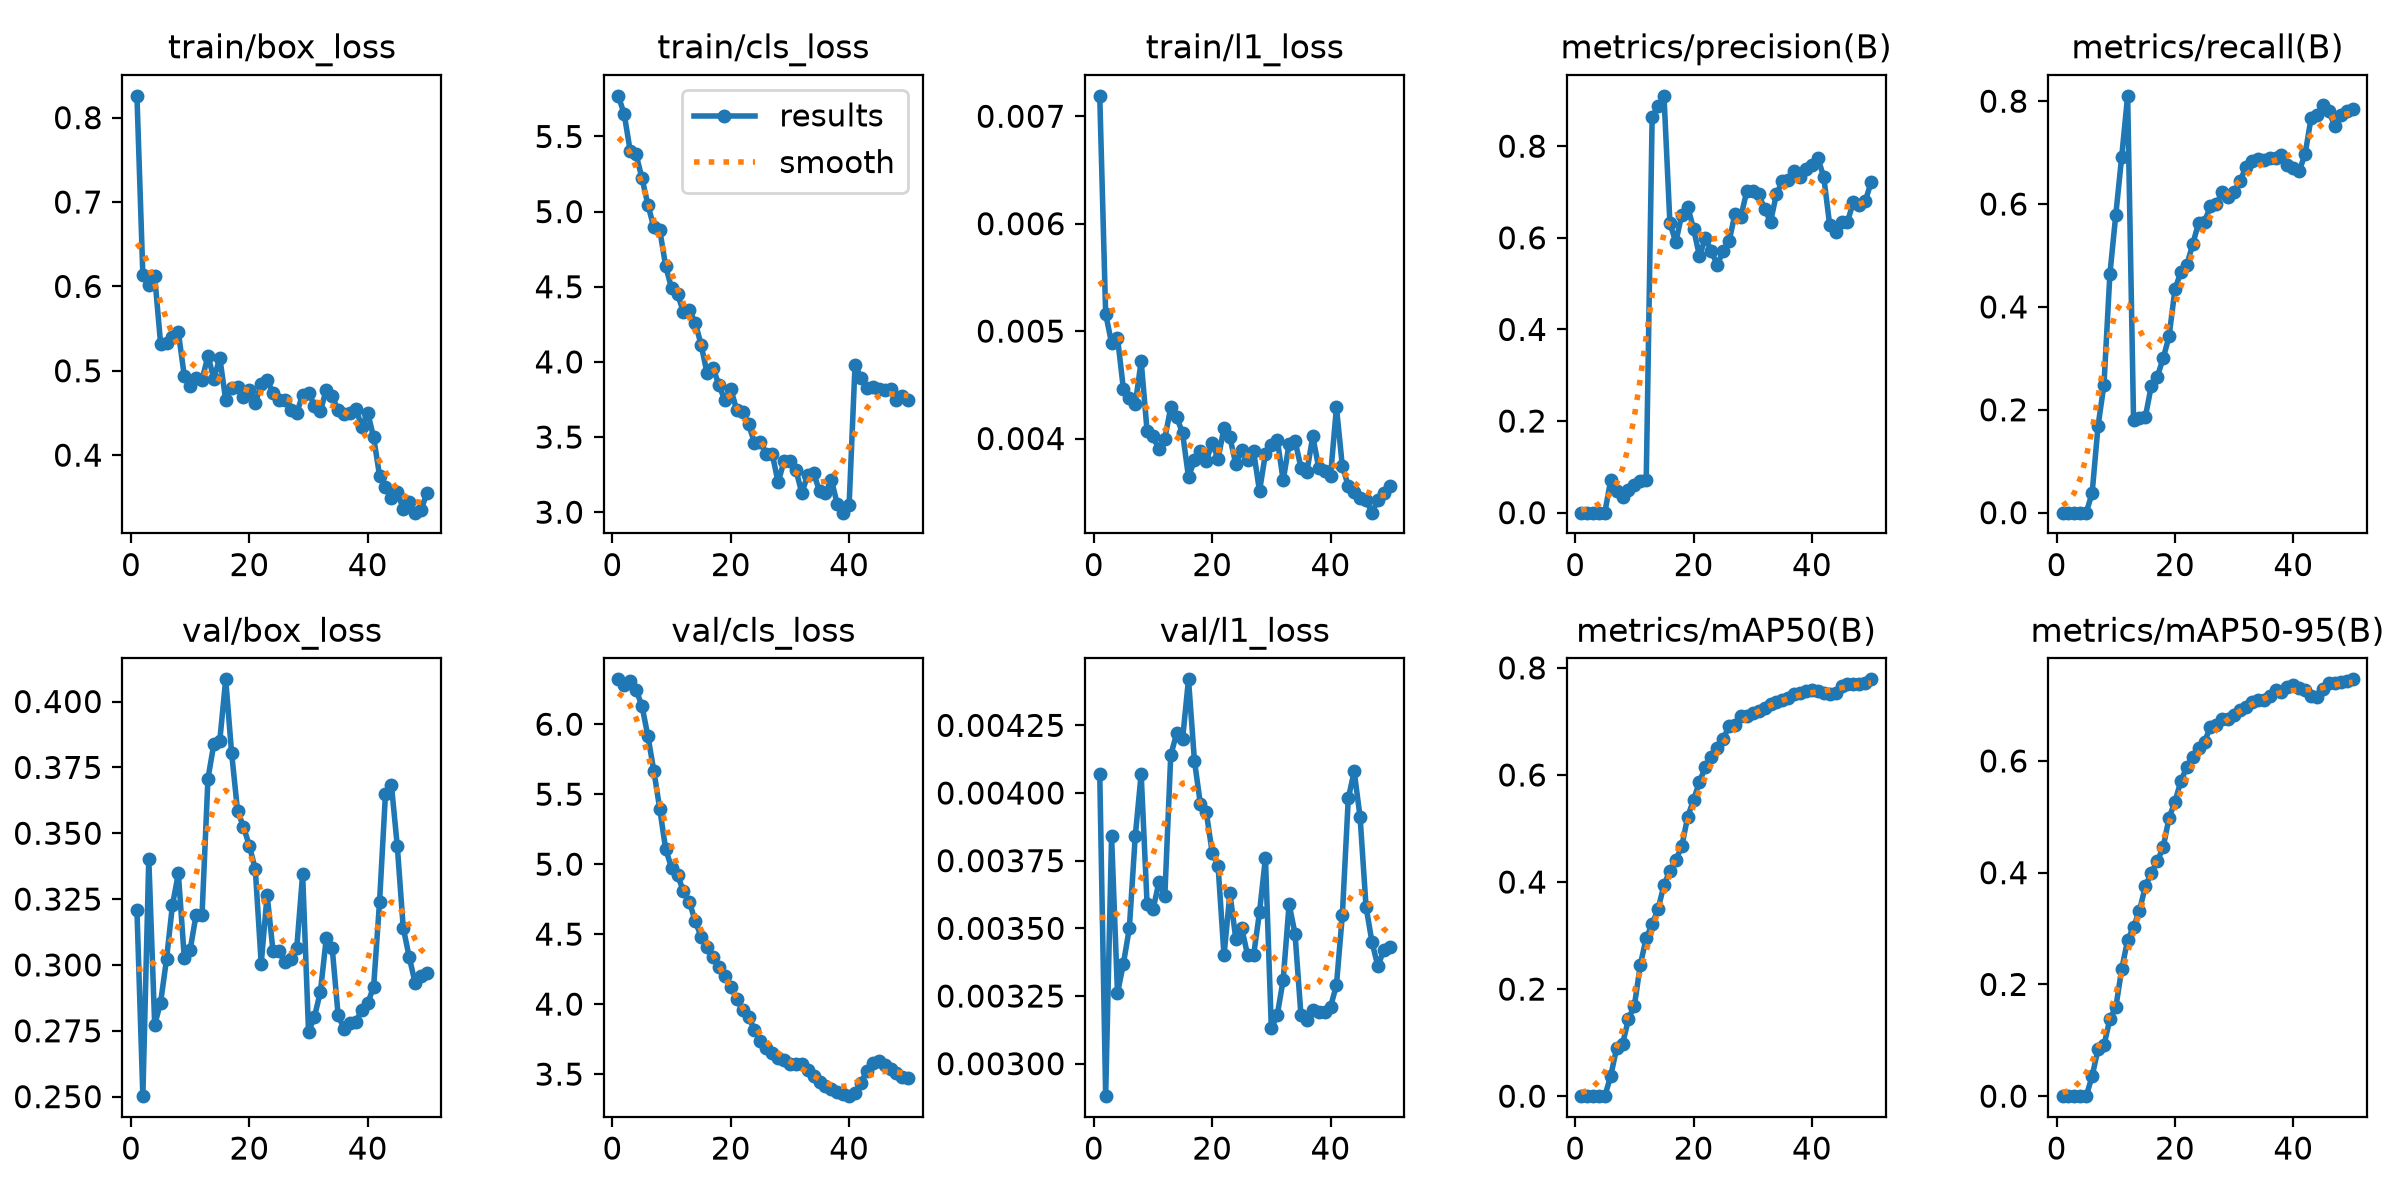

Source data for this figure (header and first rows):
epoch, time, train/box_loss, train/cls_loss, train/l1_loss, metrics/precision(B), metrics/recall(B), metrics/mAP50(B), metrics/mAP50-95(B), val/box_loss, val/cls_loss, val/l1_loss, lr/pg0, lr/pg1, lr/pg2
1, 21.99, 0.8258, 5.77, 0.00719, 0, 0, 0, 0, 0.3209, 6.321, 0.00407, 5.10278e-05, 5.10278e-05, 5.10278e-05
2, 24.85, 0.6133, 5.647, 0.00516, 0, 0, 0, 0, 0.2502, 6.279, 0.00288, 0.0001046, 0.0001046, 0.0001046
3, 27.16, 0.6013, 5.404, 0.00489, 0, 0, 0, 0, 0.3403, 6.309, 0.00384, 0.0001559, 0.0001559, 0.0001559
4, 29.93, 0.6118, 5.38, 0.00494, 0, 0, 0, 0, 0.2772, 6.245, 0.00326, 0.0001571, 0.0001571, 0.0001571
5, 32.24, 0.5322, 5.221, 0.00446, 0, 0, 0, 0, 0.2857, 6.129, 0.00337, 0.0001538, 0.0001538, 0.0001538
6, 34.7, 0.5332, 5.045, 0.00438, 0.07143, 0.0381, 0.03786, 0.03583, 0.3022, 5.913, 0.0035, 0.0001505, 0.0001505, 0.0001505
7, 37.17, 0.5404, 4.895, 0.00432, 0.04773, 0.1686, 0.08997, 0.08425, 0.3227, 5.666, 0.00384, 0.0001472, 0.0001472, 0.0001472
8, 39.56, 0.5456, 4.878, 0.00472, 0.03348, 0.249, 0.09716, 0.09068, 0.3347, 5.395, 0.00407, 0.0001439, 0.0001439, 0.0001439
9, 42.08, 0.4938, 4.637, 0.00407, 0.04863, 0.4635, 0.1444, 0.1381, 0.3027, 5.106, 0.00359, 0.0001405, 0.0001405, 0.0001405
10, 44.45, 0.4816, 4.489, 0.00402, 0.0603, 0.5793, 0.1691, 0.159, 0.3058, 4.974, 0.00357, 0.0001372, 0.0001372, 0.0001372
11, 46.81, 0.4911, 4.452, 0.0039, 0.06869, 0.6923, 0.2452, 0.2274, 0.3191, 4.925, 0.00367, 0.0001339, 0.0001339, 0.0001339
12, 49.2, 0.4891, 4.331, 0.004, 0.07185, 0.8104, 0.2956, 0.2794, 0.319, 4.805, 0.00362, 0.0001306, 0.0001306, 0.0001306
13, 51.57, 0.5178, 4.345, 0.00429, 0.8638, 0.1811, 0.3209, 0.3025, 0.3707, 4.732, 0.00414, 0.0001273, 0.0001273, 0.0001273
14, 53.95, 0.4904, 4.261, 0.0042, 0.887, 0.1835, 0.3496, 0.3321, 0.384, 4.591, 0.00422, 0.000124, 0.000124, 0.000124
15, 56.24, 0.5154, 4.112, 0.00405, 0.9099, 0.1864, 0.3946, 0.3758, 0.3851, 4.482, 0.0042, 0.0001207, 0.0001207, 0.0001207
16, 58.58, 0.4654, 3.924, 0.00364, 0.632, 0.2466, 0.421, 0.3997, 0.4084, 4.405, 0.00442, 0.0001174, 0.0001174, 0.0001174
17, 60.97, 0.48, 3.962, 0.0038, 0.5904, 0.2638, 0.4411, 0.4202, 0.3804, 4.337, 0.00412, 0.0001141, 0.0001141, 0.0001141
18, 63.3, 0.4813, 3.846, 0.00388, 0.6506, 0.3, 0.4664, 0.4452, 0.3586, 4.267, 0.00396, 0.0001108, 0.0001108, 0.0001108
19, 65.69, 0.4692, 3.746, 0.00379, 0.6679, 0.3426, 0.5216, 0.4981, 0.3525, 4.198, 0.00393, 0.0001075, 0.0001075, 0.0001075
20, 68.06, 0.4769, 3.821, 0.00396, 0.6196, 0.4343, 0.5535, 0.5269, 0.3452, 4.122, 0.00378, 0.0001042, 0.0001042, 0.0001042
21, 70.35, 0.4615, 3.679, 0.00381, 0.5597, 0.4682, 0.5875, 0.5639, 0.3364, 4.036, 0.00373, 0.0001009, 0.0001009, 0.0001009
22, 72.64, 0.4845, 3.667, 0.0041, 0.5998, 0.4814, 0.615, 0.5894, 0.3005, 3.956, 0.0034, 9.75614e-05, 9.75614e-05, 9.75614e-05
23, 74.99, 0.4886, 3.586, 0.00401, 0.5712, 0.522, 0.634, 0.6063, 0.3266, 3.909, 0.00363, 9.42548e-05, 9.42548e-05, 9.42548e-05
24, 77.28, 0.4738, 3.462, 0.00376, 0.5405, 0.5635, 0.6512, 0.6239, 0.3051, 3.817, 0.00346, 9.09482e-05, 9.09482e-05, 9.09482e-05
25, 79.64, 0.4649, 3.464, 0.00389, 0.5714, 0.566, 0.6668, 0.6346, 0.3053, 3.738, 0.0035, 8.76416e-05, 8.76416e-05, 8.76416e-05
26, 81.99, 0.4657, 3.388, 0.0038, 0.5922, 0.596, 0.6919, 0.6613, 0.3012, 3.686, 0.0034, 8.4335e-05, 8.4335e-05, 8.4335e-05
27, 84.3, 0.4537, 3.39, 0.00388, 0.6528, 0.6007, 0.6936, 0.665, 0.3022, 3.652, 0.0034, 8.10284e-05, 8.10284e-05, 8.10284e-05
28, 86.6, 0.4497, 3.198, 0.00351, 0.6464, 0.6231, 0.7098, 0.6758, 0.3063, 3.613, 0.00356, 7.77218e-05, 7.77218e-05, 7.77218e-05
29, 88.95, 0.4717, 3.34, 0.00386, 0.7023, 0.6129, 0.7103, 0.6755, 0.3345, 3.602, 0.00376, 7.44152e-05, 7.44152e-05, 7.44152e-05
30, 91.3, 0.4742, 3.34, 0.00394, 0.7024, 0.6231, 0.7152, 0.682, 0.2745, 3.572, 0.00313, 7.11086e-05, 7.11086e-05, 7.11086e-05
31, 93.69, 0.4588, 3.283, 0.00399, 0.695, 0.644, 0.7189, 0.692, 0.2803, 3.569, 0.00318, 6.7802e-05, 6.7802e-05, 6.7802e-05
32, 95.98, 0.4521, 3.127, 0.00361, 0.6634, 0.6728, 0.7246, 0.696, 0.2898, 3.57, 0.00331, 6.44954e-05, 6.44954e-05, 6.44954e-05
33, 98.3, 0.4778, 3.246, 0.00395, 0.6344, 0.6827, 0.7332, 0.7062, 0.3103, 3.532, 0.00359, 6.11888e-05, 6.11888e-05, 6.11888e-05
34, 100.6, 0.47, 3.257, 0.00398, 0.6954, 0.6869, 0.7361, 0.7096, 0.3063, 3.489, 0.00348, 5.78822e-05, 5.78822e-05, 5.78822e-05
35, 102.9, 0.453, 3.142, 0.00373, 0.7231, 0.6862, 0.7403, 0.7087, 0.2809, 3.446, 0.00318, 5.45756e-05, 5.45756e-05, 5.45756e-05
36, 105.2, 0.4485, 3.126, 0.00369, 0.7271, 0.6893, 0.7437, 0.716, 0.2758, 3.413, 0.00316, 5.1269e-05, 5.1269e-05, 5.1269e-05
37, 107.6, 0.4504, 3.217, 0.00402, 0.7464, 0.6888, 0.7505, 0.7278, 0.2779, 3.396, 0.0032, 4.79624e-05, 4.79624e-05, 4.79624e-05
38, 109.9, 0.4552, 3.052, 0.00373, 0.7322, 0.696, 0.7526, 0.7229, 0.2784, 3.372, 0.00319, 4.46558e-05, 4.46558e-05, 4.46558e-05
39, 112.3, 0.4337, 2.997, 0.0037, 0.7495, 0.6757, 0.7561, 0.7326, 0.2831, 3.357, 0.00319, 4.13492e-05, 4.13492e-05, 4.13492e-05
40, 114.6, 0.4503, 3.05, 0.00365, 0.7588, 0.6691, 0.7596, 0.7368, 0.2854, 3.342, 0.00321, 3.80426e-05, 3.80426e-05, 3.80426e-05
41, 132.2, 0.421, 3.981, 0.00429, 0.7743, 0.664, 0.757, 0.7302, 0.2918, 3.367, 0.00329, 3.4736e-05, 3.4736e-05, 3.4736e-05
42, 134.5, 0.3757, 3.893, 0.00374, 0.7325, 0.6978, 0.7526, 0.7263, 0.324, 3.436, 0.00355, 3.14294e-05, 3.14294e-05, 3.14294e-05
43, 136.9, 0.3624, 3.829, 0.00356, 0.6281, 0.7672, 0.7513, 0.7161, 0.3651, 3.525, 0.00398, 2.81228e-05, 2.81228e-05, 2.81228e-05
44, 139.3, 0.3487, 3.833, 0.0035, 0.6135, 0.7728, 0.7533, 0.7151, 0.3684, 3.583, 0.00408, 2.48162e-05, 2.48162e-05, 2.48162e-05
45, 141.7, 0.3566, 3.823, 0.00345, 0.6343, 0.7934, 0.7665, 0.7293, 0.345, 3.596, 0.00391, 2.15096e-05, 2.15096e-05, 2.15096e-05
46, 144.3, 0.3363, 3.811, 0.00343, 0.6349, 0.7811, 0.7693, 0.7389, 0.3141, 3.563, 0.00358, 1.8203e-05, 1.8203e-05, 1.8203e-05
47, 146.7, 0.3439, 3.819, 0.00331, 0.6777, 0.7516, 0.7704, 0.7402, 0.3031, 3.535, 0.00345, 1.48964e-05, 1.48964e-05, 1.48964e-05
48, 149, 0.3318, 3.748, 0.00343, 0.6723, 0.7729, 0.7696, 0.7405, 0.2933, 3.508, 0.00336, 1.15898e-05, 1.15898e-05, 1.15898e-05
49, 151.3, 0.3346, 3.773, 0.00349, 0.6794, 0.7811, 0.7718, 0.7433, 0.2958, 3.476, 0.00342, 8.2832e-06, 8.2832e-06, 8.2832e-06
50, 153.6, 0.3553, 3.745, 0.00356, 0.7213, 0.7853, 0.7786, 0.746, 0.2971, 3.47, 0.00343, 4.9766e-06, 4.9766e-06, 4.9766e-06
